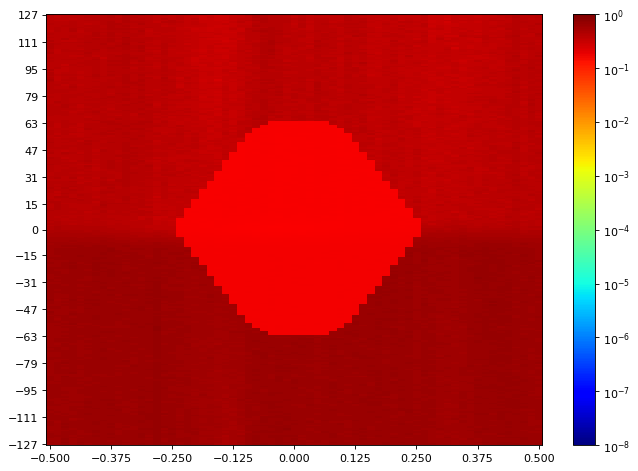

The file beside this chart, header and first rows:
SW Version, 2020.2.2
Date and Time Started, 2022-Jun-08 19:38:48
Date and Time Ended, 2022-Jun-08 19:39:33
Scan Name, Scan 119
Link Settings, 
Reset RX After Applying Settings, false
Open Area, 0
Horizontal Opening, 0
Horizontal Percentage, 0.00
Vertical Opening, 0
Vertical Percentage, 0.00
Dwell, BER
Dwell BER, 1e-5
Dwell Time, 0
Horizontal Increment, 1
Horizontal Range, -0.500 UI to 0.500 UI
Vertical Increment, 1
Vertical Range, 100%
Misc Info, ELF Version: 0x0009 SVN: 16356
Scan Start
2d statistical, -32, -31, -30, -29, -28, -27, -26, -25, -24, -23, -22, -21, -20, -19, -18, -17, -16, -15, -14, -13, -12, -11, -10
127, 0.4129, 0.3886, 0.3673, 0.402, 0.3977, 0.4129, 0.3897, 0.4167, 0.4146, 0.4104, 0.4481, 0.4197, 0.4047, 0.3768, 0.3483, 0.3363, 0.3465, 0.3631, 0.3486, 0.3108, 0.3027, 0.3195, 0.2938
126, 0.44, 0.3765, 0.3683, 0.3807, 0.3839, 0.3853, 0.3868, 0.4024, 0.4325, 0.4039, 0.4536, 0.3853, 0.4092, 0.3741, 0.3468, 0.3782, 0.3396, 0.3519, 0.3462, 0.3141, 0.3023, 0.2825, 0.2709
125, 0.3779, 0.3651, 0.3916, 0.386, 0.3842, 0.395, 0.3996, 0.4076, 0.4362, 0.3839, 0.4521, 0.4055, 0.3835, 0.3821, 0.3587, 0.3513, 0.3651, 0.371, 0.3385, 0.3261, 0.2917, 0.3183, 0.2775
124, 0.3897, 0.366, 0.373, 0.3647, 0.3916, 0.3789, 0.395, 0.3988, 0.3996, 0.3946, 0.4472, 0.3765, 0.4031, 0.3727, 0.3651, 0.3938, 0.3531, 0.3803, 0.3325, 0.3657, 0.2817, 0.2966, 0.2775
123, 0.3821, 0.3638, 0.351, 0.3751, 0.381, 0.3931, 0.3977, 0.4047, 0.4104, 0.3905, 0.4253, 0.3835, 0.3882, 0.3667, 0.3471, 0.3422, 0.4008, 0.3628, 0.322, 0.3311, 0.3045, 0.2945, 0.2893
122, 0.3839, 0.3683, 0.373, 0.4141, 0.3741, 0.3912, 0.3893, 0.4214, 0.4467, 0.3879, 0.4481, 0.3954, 0.4088, 0.3775, 0.3396, 0.3961, 0.3935, 0.3657, 0.3165, 0.3543, 0.2985, 0.305, 0.3129
121, 0.4027, 0.3842, 0.3824, 0.4117, 0.3842, 0.3477, 0.3857, 0.4076, 0.4404, 0.4253, 0.4117, 0.3693, 0.4223, 0.3754, 0.3786, 0.3651, 0.3765, 0.3555, 0.317, 0.3413, 0.3183, 0.3143, 0.2949
120, 0.3657, 0.3853, 0.3961, 0.4133, 0.368, 0.4055, 0.3996, 0.381, 0.4433, 0.4088, 0.428, 0.3853, 0.3687, 0.3789, 0.372, 0.3225, 0.3612, 0.3599, 0.3243, 0.3391, 0.3301, 0.2949, 0.2842
119, 0.3737, 0.4016, 0.3677, 0.4188, 0.4067, 0.3761, 0.3931, 0.3897, 0.4357, 0.4, 0.4024, 0.3584, 0.3789, 0.3954, 0.3789, 0.3796, 0.3697, 0.3388, 0.3066, 0.3073, 0.3021, 0.2926, 0.2771
118, 0.3724, 0.3961, 0.3824, 0.4249, 0.3901, 0.4141, 0.3977, 0.4035, 0.4348, 0.4223, 0.4271, 0.3935, 0.4117, 0.343, 0.381, 0.3703, 0.3786, 0.3371, 0.3335, 0.2751, 0.3027, 0.2942, 0.3089
117, 0.3507, 0.3992, 0.3886, 0.4357, 0.3534, 0.3957, 0.4063, 0.3853, 0.4016, 0.4031, 0.4055, 0.3923, 0.4293, 0.3366, 0.38, 0.3724, 0.3814, 0.3399, 0.3552, 0.2998, 0.3036, 0.2807, 0.2996
116, 0.3796, 0.3768, 0.3853, 0.3916, 0.3625, 0.3796, 0.4244, 0.4004, 0.4267, 0.3996, 0.4307, 0.3908, 0.395, 0.3628, 0.3525, 0.3747, 0.3644, 0.3459, 0.3287, 0.319, 0.3218, 0.3301, 0.3087
115, 0.4008, 0.3796, 0.3761, 0.3882, 0.3713, 0.385, 0.4367, 0.3875, 0.4357, 0.3772, 0.4104, 0.4137, 0.4076, 0.3584, 0.3786, 0.3419, 0.3644, 0.3451, 0.3396, 0.3355, 0.3139, 0.3117, 0.3352
114, 0.392, 0.3713, 0.38, 0.4112, 0.3687, 0.415, 0.428, 0.415, 0.4339, 0.402, 0.4133, 0.4016, 0.3687, 0.3628, 0.3631, 0.3713, 0.38, 0.3492, 0.3436, 0.3225, 0.3091, 0.3122, 0.2934
113, 0.4, 0.3741, 0.3744, 0.4129, 0.3846, 0.3984, 0.3879, 0.3839, 0.4055, 0.3897, 0.4566, 0.3905, 0.3857, 0.4084, 0.3677, 0.3789, 0.3641, 0.3486, 0.3374, 0.317, 0.3402, 0.3168, 0.3052
112, 0.3796, 0.3765, 0.4218, 0.389, 0.3942, 0.3938, 0.4249, 0.4137, 0.4302, 0.418, 0.4462, 0.3931, 0.4016, 0.4024, 0.3683, 0.3912, 0.3775, 0.3651, 0.3413, 0.3349, 0.2975, 0.2899, 0.279
111, 0.4231, 0.3875, 0.358, 0.3622, 0.385, 0.4067, 0.4171, 0.41, 0.4325, 0.3923, 0.4334, 0.3984, 0.4096, 0.3796, 0.3516, 0.3758, 0.3832, 0.3606, 0.3309, 0.32, 0.3034, 0.3124, 0.303
110, 0.3807, 0.3667, 0.4024, 0.3961, 0.4027, 0.4218, 0.4205, 0.4072, 0.4197, 0.4012, 0.4253, 0.3868, 0.4231, 0.3622, 0.3568, 0.3901, 0.3846, 0.3638, 0.3439, 0.3396, 0.3084, 0.2953, 0.2893
109, 0.4231, 0.3961, 0.3868, 0.3908, 0.3908, 0.4059, 0.4072, 0.4236, 0.3871, 0.4004, 0.4566, 0.3707, 0.3657, 0.373, 0.3574, 0.3992, 0.3504, 0.3625, 0.3064, 0.3352, 0.2966, 0.299, 0.3228
108, 0.4289, 0.3908, 0.3713, 0.385, 0.3938, 0.4043, 0.4112, 0.3984, 0.4051, 0.4223, 0.4496, 0.4072, 0.4353, 0.3727, 0.373, 0.4158, 0.3786, 0.3405, 0.3456, 0.3301, 0.3094, 0.3272, 0.2936
107, 0.4223, 0.3786, 0.381, 0.3901, 0.3717, 0.4167, 0.4108, 0.395, 0.4236, 0.395, 0.4404, 0.402, 0.4244, 0.3454, 0.3631, 0.4158, 0.3474, 0.3562, 0.3346, 0.3277, 0.299, 0.3374, 0.2981
106, 0.4024, 0.3513, 0.4039, 0.3761, 0.3609, 0.41, 0.4381, 0.3821, 0.3954, 0.4214, 0.4271, 0.3905, 0.418, 0.3824, 0.3713, 0.3908, 0.3393, 0.3638, 0.3349, 0.2962, 0.2922, 0.2977, 0.2884
105, 0.4024, 0.3609, 0.4214, 0.4027, 0.3977, 0.4104, 0.4192, 0.3875, 0.4175, 0.4012, 0.4205, 0.3969, 0.428, 0.3568, 0.3368, 0.3942, 0.3462, 0.3596, 0.3501, 0.3016, 0.2769, 0.3338, 0.2887
104, 0.4312, 0.3584, 0.3857, 0.3864, 0.3693, 0.4289, 0.3905, 0.392, 0.3879, 0.386, 0.3973, 0.389, 0.3912, 0.3664, 0.3456, 0.4059, 0.3522, 0.3301, 0.3298, 0.3243, 0.3057, 0.3243, 0.3021
103, 0.385, 0.3793, 0.3864, 0.373, 0.3931, 0.3992, 0.3835, 0.3761, 0.4024, 0.38, 0.4521, 0.3886, 0.3916, 0.4039, 0.3864, 0.3957, 0.3546, 0.3507, 0.3416, 0.329, 0.3246, 0.3146, 0.3165
102, 0.3775, 0.3886, 0.3846, 0.3445, 0.3622, 0.4121, 0.3644, 0.3817, 0.4008, 0.4348, 0.4376, 0.4072, 0.421, 0.3886, 0.3618, 0.3853, 0.3634, 0.3501, 0.3522, 0.3253, 0.2864, 0.3306, 0.308
101, 0.4125, 0.3864, 0.3803, 0.386, 0.3931, 0.3916, 0.41, 0.3368, 0.421, 0.3946, 0.4531, 0.4395, 0.415, 0.3615, 0.3893, 0.3734, 0.3657, 0.3673, 0.3341, 0.2942, 0.3021, 0.3115, 0.3112
100, 0.3897, 0.3817, 0.3984, 0.4171, 0.3875, 0.3916, 0.4267, 0.3703, 0.4192, 0.4004, 0.4321, 0.402, 0.3946, 0.3402, 0.3537, 0.3927, 0.3744, 0.3647, 0.3327, 0.2831, 0.323, 0.3068, 0.3322
99, 0.4024, 0.3842, 0.3747, 0.3923, 0.3886, 0.4059, 0.3988, 0.3886, 0.4307, 0.4339, 0.4409, 0.3864, 0.4312, 0.3789, 0.3765, 0.4031, 0.392, 0.348, 0.3379, 0.2893, 0.2953, 0.3153, 0.308
98, 0.3765, 0.3879, 0.3744, 0.389, 0.4012, 0.4024, 0.4024, 0.3707, 0.4133, 0.408, 0.4258, 0.3615, 0.3747, 0.3916, 0.3625, 0.4205, 0.3638, 0.3737, 0.3363, 0.2992, 0.3223, 0.3163, 0.294
97, 0.3747, 0.3697, 0.3382, 0.3984, 0.3744, 0.4104, 0.4096, 0.3793, 0.4253, 0.4302, 0.4284, 0.3961, 0.4171, 0.3984, 0.3519, 0.3916, 0.3489, 0.3693, 0.3456, 0.3016, 0.2891, 0.3379, 0.305
96, 0.3835, 0.3782, 0.3839, 0.3879, 0.3977, 0.386, 0.4129, 0.3857, 0.4197, 0.4205, 0.4188, 0.3786, 0.3853, 0.3625, 0.3327, 0.4012, 0.3615, 0.3498, 0.3454, 0.3471, 0.3059, 0.318, 0.3341
95, 0.3901, 0.3954, 0.3634, 0.371, 0.3667, 0.3727, 0.3996, 0.3761, 0.418, 0.3984, 0.4236, 0.3577, 0.421, 0.3828, 0.3634, 0.4104, 0.3436, 0.3382, 0.3264, 0.3131, 0.2981, 0.3043, 0.287
94, 0.4262, 0.3602, 0.3596, 0.392, 0.3782, 0.3923, 0.4158, 0.385, 0.4158, 0.4035, 0.4171, 0.3713, 0.4158, 0.3768, 0.37, 0.4125, 0.3828, 0.3319, 0.3504, 0.3442, 0.3153, 0.311, 0.3001
93, 0.3886, 0.3622, 0.3596, 0.3912, 0.359, 0.3875, 0.4096, 0.3782, 0.4262, 0.3961, 0.4096, 0.3864, 0.3875, 0.3793, 0.3803, 0.4133, 0.3654, 0.3765, 0.3366, 0.3489, 0.3325, 0.3382, 0.3127
92, 0.4258, 0.3631, 0.3724, 0.3703, 0.3596, 0.3839, 0.4163, 0.3744, 0.4059, 0.4012, 0.4154, 0.4088, 0.402, 0.3973, 0.3842, 0.3779, 0.368, 0.3584, 0.3465, 0.321, 0.3124, 0.3287, 0.3084
91, 0.4276, 0.367, 0.4096, 0.3969, 0.37, 0.3916, 0.4307, 0.3789, 0.4452, 0.3931, 0.4321, 0.3923, 0.4293, 0.3741, 0.3796, 0.3942, 0.3747, 0.3454, 0.3382, 0.3422, 0.3077, 0.3202, 0.2953
90, 0.4171, 0.3559, 0.3908, 0.3868, 0.3612, 0.4027, 0.4298, 0.3931, 0.418, 0.3717, 0.4321, 0.3765, 0.4112, 0.3593, 0.3641, 0.3832, 0.359, 0.359, 0.3651, 0.3436, 0.3012, 0.3156, 0.2887
89, 0.4298, 0.3549, 0.3761, 0.4096, 0.3483, 0.3789, 0.3977, 0.3905, 0.3916, 0.4072, 0.44, 0.3761, 0.4205, 0.3942, 0.3634, 0.4486, 0.3599, 0.3027, 0.3683, 0.319, 0.3122, 0.3064, 0.2975
88, 0.4561, 0.3562, 0.4024, 0.3984, 0.3772, 0.3793, 0.3779, 0.3796, 0.4184, 0.3965, 0.4223, 0.389, 0.433, 0.3657, 0.3814, 0.4112, 0.3677, 0.3355, 0.3651, 0.3195, 0.2928, 0.303, 0.2504
... 216 more rows
